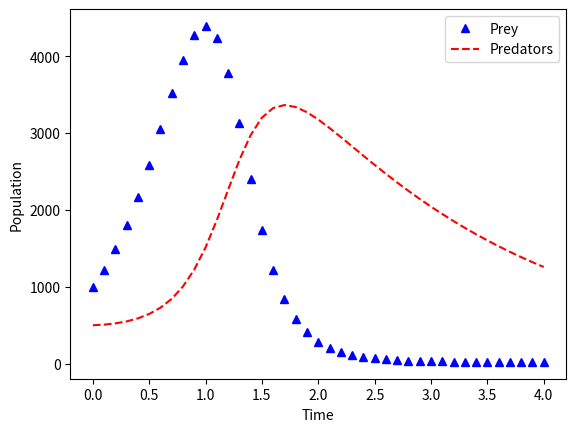

This chart was generated by the following Python code:

import math
import matplotlib.pyplot as plt

k1 = 3
k2 = 0.002
k3 = 0.0006
k4 = 0.5

def F1(t, X1, X2):
    return k1*X1 - k2*X1*X2

def F2(t, X1, X2):
    return k3*X1*X2 - k4*X2

def runga_kutta_sys2(a, b, m, N, alpha1, alpha2):
    """Short summary.

    Args:
        a (type): Description of parameter `a`.
        b (type): Description of parameter `b`.
        m (type): Description of parameter `m`.
        N (type): Description of parameter `N`.
        alpha1 (type): Description of parameter `alpha1`.
        alpha2 (type): Description of parameter `alpha2`.

    Returns:
        type: Description of returned object.

    """
    h = (b - a) / N
    t = a
    # STEP 2
    W1 = alpha1
    W2 = alpha2
    # STEP 3
    print('t = ',t, 'w1 =',W1, 'w2 =', W2)
    TP = [0]
    y1 = [1000]
    y2 = [500]

    # STEP 4
    for i in range(1, N+1):
        # STEP 5
        X11 = h * F1(t, W1, W2)
        X12 = h * F2(t, W1, W2)
        # STEP 6
        X21 = h * F1(t + h / 2.0, W1 + X11 / 2.0, W2 + X12 / 2.0)
        X22 = h * F2(t + h / 2.0, W1 + X11 / 2.0, W2 + X12 / 2.0)
        # STEP 7
        X31 = h * F1(t + h / 2.0, W1 + X21 / 2.0, W2 + X22 / 2.0)
        X32 = h * F2(t + h / 2.0, W1 + X21 / 2.0, W2 + X22 / 2.0)
        # STEP 8
        X41 = h * F1(t + h, W1 + X31, W2 + X32)
        X42 = h * F2(t + h, W1 + X31, W2 + X32)
        # STEP 9
        W1 = W1 + (X11 + 2.0 * X21 + 2.0 * X31 + X41) / 6.0
        W2 = W2 + (X12 + 2.0 * X22 + 2.0 * X32 + X42) / 6.0
        # STEP 10
        t = a + i*h
        # STEP 11
        print('t = ',t, 'w1'+str(i)+'=',W1, 'w2'+str(i)+'=', W2)
        TP.append(t)
        y1.append(W1)
        y2.append(W2)

    plt.plot(TP, y1,'b^', label='Prey')
    plt.plot(TP, y2,'r--', label='Predators')
    plt.legend()
    plt.xlabel('Time')
    plt.ylabel('Population')
    plt.show()

runga_kutta_sys2(0, 4, 2, 40, 1000, 500)

def f(t, y):
    return 1 - y

def y(t):
    return 1 - math.e**(-t)

def problem4(a, b, N, alpha):
    h = (b - a)/N
    t = []
    w = [y(alpha), y(0.01)]

    for i in range(0, N-1):
        t.append(a + (i+2)*h)
        w.append(4*w[i+1] - 3*w[i] - 2*h*f(t[i], w[i]))
        print('t =',t[i], 'w'+str(i+2)+'=',w[i+2])

#problem4(0, 1, 10, 0)
# problem4(0, 1, 100, 0)
